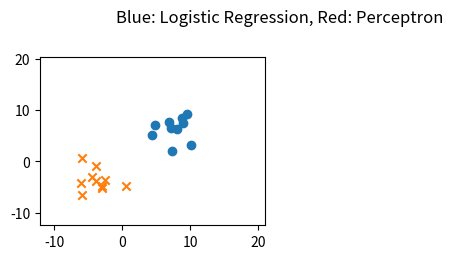

Python code for this plot: (Note: this script raises an exception after producing the figure.)
# -*- coding: utf-8 -*-
#
# ロジスティック回帰とパーセプトロンの比較
#
# 2015/04/24 ver1.0
#

import numpy as np
import matplotlib.pyplot as plt
import pandas as pd
from pandas import Series, DataFrame

from numpy.random import rand, multivariate_normal
pd.options.mode.chained_assignment = None

#------------#
# Parameters #
#------------#
Variances = [5,10,30,50] # 両クラス共通の分散（4種類の分散で計算を実施）


# データセット {x_n,y_n,type_n} を用意
def prepare_dataset(variance):
    n1 = 10
    n2 = 10
    mu1 = [7,7]
    mu2 = [-3,-3]
    cov1 = np.array([[variance,0],[0,variance]])
    cov2 = np.array([[variance,0],[0,variance]])

    df1 = DataFrame(multivariate_normal(mu1,cov1,n1),columns=['x','y'])
    df1['type'] = 1
    df2 = DataFrame(multivariate_normal(mu2,cov2,n2),columns=['x','y'])
    df2['type'] = 0
    df = pd.concat([df1,df2],ignore_index=True)
    df = df.reindex(np.random.permutation(df.index)).reset_index()
    return df[['x','y','type']]

# ロジスティック回帰
def run_logistic(tset, subplot):
    w = np.array([[0],[0.1],[0.1]])
    phi = tset[['x','y']]
    phi['bias'] = 1
    phi = phi.as_matrix(columns=['bias','x','y'])
    t = tset[['type']]
    t = t.as_matrix()

    # 最大30回のIterationを実施
    for i in range(30):
        # IRLS法によるパラメータの修正
        y = np.array([])
        for line in phi:
            a = np.dot(line, w)
            y = np.append(y, [1.0/(1.0+np.exp(-a))])
        r = np.diag(y*(1-y)) 
        y = y[np.newaxis,:].T
        tmp1 = np.linalg.inv(np.dot(np.dot(phi.T, r),phi))
        tmp2 = np.dot(phi.T, (y-t))
        w_new = w - np.dot(tmp1, tmp2)
        # パラメータの変化が 0.1% 未満になったら終了
        if np.dot((w_new-w).T, (w_new-w)) < 0.001 * np.dot(w.T, w):
            w = w_new
            break
        w = w_new

    # 分類誤差の計算
    w0, w1, w2 = w[0], w[1], w[2]
    err = 0
    for index, point in tset.iterrows():
        x, y, type = point.x, point.y, point.type
        type = type * 2 - 1
        if type * (w0 + w1*x + w2*y) < 0:
            err += 1
    err_rate = err * 100 / len(tset)

    # 結果を表示
    xmin, xmax = tset.x.min()-5, tset.x.max()+10
    linex = np.arange(xmin-5, xmax+5)
    liney = - linex * w1 / w2 - w0 / w2
    label = "ERR %.2f%%" % err_rate
    subplot.plot(linex,liney ,label=label, color='blue')
    subplot.legend(loc=1)

# パーセプトロン
def run_perceptron(tset, subplot):
    w0 = w1 = w2 = 0.0
    bias = 0.5 * (tset.x.mean() + tset.y.mean())

    # Iterationを30回実施
    for i in range(30):
        # 確率的勾配降下法によるパラメータの修正
        for index, point in tset.iterrows():
            x, y, type = point.x, point.y, point.type
            type = type*2-1
            if type * (w0*bias + w1*x + w2*y) <= 0:
                w0 += type * 1
                w1 += type * x
                w2 += type * y
    # 分類誤差の計算
    err = 0
    for index, point in tset.iterrows():
        x, y, type = point.x, point.y, point.type
        type = type*2-1
        if type * (w0*bias + w1*x + w2*y) <= 0:
            err += 1
    err_rate = err * 100 / len(tset)

    # 結果を表示
    xmin, xmax = tset.x.min()-5, tset.x.max()+10
    linex = np.arange(xmin-5, xmax+5)
    liney = - linex * w1 / w2 - bias * w0 / w2
    label = "ERR %.2f%%" % err_rate
    subplot.plot(linex,liney,label=label,color='red')
    subplot.legend(loc=1)

# データを準備してロジスティック回帰とパーセプトロンを実行
def run_simulation(variance, subplot):
    tset = prepare_dataset(variance)
    tset1 = tset[tset['type']==1]
    tset2 = tset[tset['type']==0]
    ymin, ymax = tset.y.min()-5, tset.y.max()+10
    xmin, xmax = tset.x.min()-5, tset.x.max()+10
    subplot.set_ylim([ymin-1, ymax+1])
    subplot.set_xlim([xmin-1, xmax+1])
    subplot.scatter(tset1.x, tset1.y, marker='o')
    subplot.scatter(tset2.x, tset2.y, marker='x')

    run_logistic(tset, subplot)
    run_perceptron(tset, subplot)

# Main
if __name__ == '__main__':
    fig = plt.figure()
    plt.suptitle('Blue: Logistic Regression, Red: Perceptron')
    for c, variance in enumerate(Variances):
        subplot = fig.add_subplot(2,2,c+1)
        run_simulation(variance, subplot)
    fig.show()
